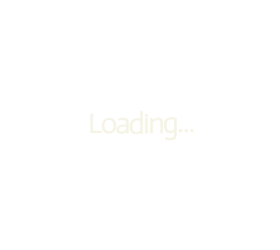
t = 0.00 s
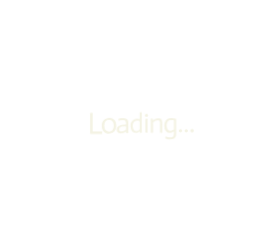
t = 0.60 s
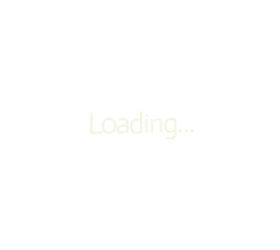
t = 0.69 s
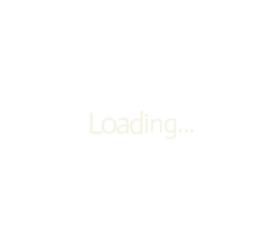
t = 0.77 s
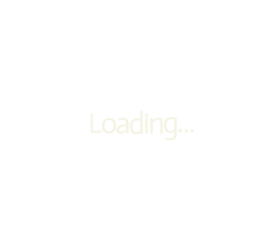
t = 1.03 s
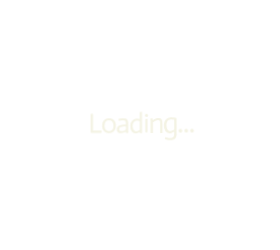
t = 1.32 s

The animated SVG that drew these frames (rendered in a browser with its animation timeline set to each time). Animation: 1 CSS @keyframes rule; one cycle of 1.60 s, repeats indefinitely.

<?xml version="1.0" encoding="utf-8"?>
<svg xmlns="http://www.w3.org/2000/svg" style="margin: auto; display: block; shape-rendering: auto;" width="280" height="250" preserveAspectRatio="xMidYMid">
<style type="text/css">
  text {
    text-anchor: middle; font-size: 26px; opacity: 0;
  }
</style>
<g style="transform-origin:140px 125px;transform:scale(1)">
<g transform="translate(140,125)">
  <g transform="translate(0,0)"><g class="path" style="transform: scale(1); transform-origin: -43.86px -1.65432px; animation: 1s linear -0.6s infinite normal forwards running beat-9bc6f1dd-a896-49d6-91c7-933ead7ce6de;"><path d="M2.29 0L2.29-17.73L4.47-17.73L4.47-2.08L12.53-2.08L12.53 0L2.29 0" fill="#f4f3e4" stroke="none" stroke-width="none" transform="translate(-51.26998293399811,7.210678213292907)" style="fill: rgb(244, 243, 228);"></path></g><g class="path" style="transform: scale(1); transform-origin: -30.99px 0.710678px; animation: 1s linear -0.54s infinite normal forwards running beat-9bc6f1dd-a896-49d6-91c7-933ead7ce6de;"><path d="M16.17-6.47L16.17-6.47L16.17-6.47Q16.17-3.95 17.30-2.72L17.30-2.72L17.30-2.72Q18.43-1.48 20.36-1.48L20.36-1.48L20.36-1.48Q22.26-1.48 23.32-2.70L23.32-2.70L23.32-2.70Q24.39-3.93 24.39-6.37L24.39-6.37L24.39-6.37Q24.39-8.97 23.26-10.24L23.26-10.24L23.26-10.24Q22.13-11.52 20.18-11.52L20.18-11.52L20.18-11.52Q18.23-11.52 17.20-10.26L17.20-10.26L17.20-10.26Q16.17-9.00 16.17-6.47zM13.96-6.50L13.96-6.50L13.96-6.50Q13.96-8.48 14.59-9.79L14.59-9.79L14.59-9.79Q15.21-11.10 16.17-11.90L16.17-11.90L16.17-11.90Q17.13-12.69 18.24-13.01L18.24-13.01L18.24-13.01Q19.34-13.34 20.33-13.34L20.33-13.34L20.33-13.34Q21.27-13.34 22.37-13.04L22.37-13.04L22.37-13.04Q23.48-12.74 24.41-11.97L24.41-11.97L24.41-11.97Q25.35-11.21 25.97-9.92L25.97-9.92L25.97-9.92Q26.60-8.63 26.60-6.66L26.60-6.66L26.60-6.66Q26.60-4.60 25.96-3.25L25.96-3.25L25.96-3.25Q25.32-1.90 24.36-1.11L24.36-1.11L24.36-1.11Q23.40-0.31 22.28 0.01L22.28 0.01L22.28 0.01Q21.16 0.34 20.20 0.34L20.20 0.34L20.20 0.34Q19.21 0.34 18.12 0.03L18.12 0.03L18.12 0.03Q17.03-0.29 16.11-1.05L16.11-1.05L16.11-1.05Q15.18-1.82 14.57-3.15L14.57-3.15L14.57-3.15Q13.96-4.47 13.96-6.50" fill="#f4f3e4" stroke="none" stroke-width="none" transform="translate(-51.26998293399811,7.210678213292907)" style="fill: rgb(244, 243, 228);"></path></g><g class="path" style="transform: scale(1); transform-origin: -17.445px 0.710678px; animation: 1s linear -0.48s infinite normal forwards running beat-9bc6f1dd-a896-49d6-91c7-933ead7ce6de;"><path d="M36.89-3.04L36.89-6.01L36.89-6.01Q36.37-5.98 35.91-5.95L35.91-5.95L35.91-5.95Q35.44-5.93 34.98-5.89L34.98-5.89L34.98-5.89Q34.53-5.85 34.16-5.80L34.16-5.80L34.16-5.80Q32.29-5.56 31.51-4.98L31.51-4.98L31.51-4.98Q30.73-4.39 30.73-3.30L30.73-3.30L30.73-3.30Q30.73-2.39 31.29-1.94L31.29-1.94L31.29-1.94Q31.85-1.48 32.76-1.48L32.76-1.48L32.76-1.48Q34.01-1.48 34.98-1.91L34.98-1.91L34.98-1.91Q35.96-2.34 36.89-3.04L36.89-3.04zM37.13 0.21L36.87-1.22L36.87-1.22Q35.65-0.52 34.59-0.09L34.59-0.09L34.59-0.09Q33.54 0.34 32.32 0.34L32.32 0.34L32.32 0.34Q30.58 0.34 29.55-0.51L29.55-0.51L29.55-0.51Q28.52-1.35 28.52-3.30L28.52-3.30L28.52-3.30Q28.52-4.32 29.04-5.07L29.04-5.07L29.04-5.07Q29.56-5.82 30.41-6.33L30.41-6.33L30.41-6.33Q31.25-6.84 32.32-7.12L32.32-7.12L32.32-7.12Q33.38-7.41 34.50-7.49L34.50-7.49L34.50-7.49Q34.97-7.54 35.72-7.58L35.72-7.58L35.72-7.58Q36.48-7.62 36.89-7.64L36.89-7.64L36.89-7.64Q36.89-8.55 36.84-9.27L36.84-9.27L36.84-9.27Q36.79-9.98 36.53-10.49L36.53-10.49L36.53-10.49Q36.27-11.00 35.76-11.26L35.76-11.26L35.76-11.26Q35.26-11.52 34.32-11.52L34.32-11.52L34.32-11.52Q33.57-11.52 32.86-11.43L32.86-11.43L32.86-11.43Q32.16-11.34 31.62-11.23L31.62-11.23L31.62-11.23Q30.97-11.10 30.42-10.95L30.42-10.95L30.00-12.74L30.00-12.74Q30.65-12.90 31.41-13.03L31.41-13.03L31.41-13.03Q32.06-13.16 32.92-13.25L32.92-13.25L32.92-13.25Q33.77-13.34 34.76-13.34L34.76-13.34L34.76-13.34Q36.09-13.34 36.91-12.95L36.91-12.95L36.91-12.95Q37.73-12.56 38.18-11.90L38.18-11.90L38.18-11.90Q38.64-11.23 38.81-10.39L38.81-10.39L38.81-10.39Q38.97-9.54 38.97-8.61L38.97-8.61L38.97-2.37L38.97-2.37Q38.97-2.00 38.99-1.60L38.99-1.60L38.99-1.60Q39.00-1.20 39.04-0.81L39.04-0.81L39.04-0.81Q39.08-0.42 39.13 0L39.13 0L37.13 0.21" fill="#f4f3e4" stroke="none" stroke-width="none" transform="translate(-51.26998293399811,7.210678213292907)" style="fill: rgb(244, 243, 228);"></path></g><g class="path" style="transform: scale(1); transform-origin: -3.77999px -2.47432px; animation: 1s linear -0.42s infinite normal forwards running beat-9bc6f1dd-a896-49d6-91c7-933ead7ce6de;"><path d="M50.80-2.86L50.80-11.13L50.80-11.13Q49.87-11.39 49.35-11.45L49.35-11.45L49.35-11.45Q48.83-11.52 48.28-11.52L48.28-11.52L48.28-11.52Q47.19-11.52 46.41-11.13L46.41-11.13L46.41-11.13Q45.63-10.74 45.12-10.05L45.12-10.05L45.12-10.05Q44.62-9.36 44.38-8.46L44.38-8.46L44.38-8.46Q44.15-7.57 44.15-6.55L44.15-6.55L44.15-6.55Q44.15-5.64 44.34-4.73L44.34-4.73L44.34-4.73Q44.54-3.82 44.95-3.09L44.95-3.09L44.95-3.09Q45.37-2.37 45.97-1.92L45.97-1.92L45.97-1.92Q46.57-1.48 47.40-1.48L47.40-1.48L47.40-1.48Q47.97-1.48 48.58-1.69L48.58-1.69L48.58-1.69Q49.19-1.90 49.71-2.17L49.71-2.17L49.71-2.17Q50.23-2.44 50.80-2.86L50.80-2.86zM51.04 0.21L50.83-1.04L50.83-1.04Q50.23-0.62 49.67-0.35L49.67-0.35L49.67-0.35Q49.11-0.08 48.45 0.13L48.45 0.13L48.45 0.13Q47.79 0.34 47.16 0.34L47.16 0.34L47.16 0.34Q44.72 0.34 43.33-1.39L43.33-1.39L43.33-1.39Q41.94-3.12 41.94-6.45L41.94-6.45L41.94-6.45Q41.94-8.42 42.58-9.75L42.58-9.75L42.58-9.75Q43.21-11.08 44.17-11.87L44.17-11.87L44.17-11.87Q45.14-12.66 46.24-13.00L46.24-13.00L46.24-13.00Q47.35-13.34 48.28-13.34L48.28-13.34L48.28-13.34Q48.75-13.34 49.27-13.27L49.27-13.27L49.27-13.27Q49.79-13.21 50.80-12.95L50.80-12.95L50.80-19.47L52.88-19.71L52.88-2.37L52.88-2.37Q52.88-2.00 52.90-1.60L52.90-1.60L52.90-1.60Q52.91-1.20 52.95-0.81L52.95-0.81L52.95-0.81Q52.99-0.42 53.04 0L53.04 0L51.04 0.21" fill="#f4f3e4" stroke="none" stroke-width="none" transform="translate(-51.26998293399811,7.210678213292907)" style="fill: rgb(244, 243, 228);"></path></g><g class="path" style="transform: scale(1); transform-origin: 6.42002px 0.540678px; animation: 1s linear -0.36s infinite normal forwards running beat-9bc6f1dd-a896-49d6-91c7-933ead7ce6de;"><path d="M56.65 0L56.65-13.10L58.73-13.34L58.73 0L56.65 0" fill="#f4f3e4" stroke="none" stroke-width="none" transform="translate(-51.26998293399811,7.210678213292907)" style="fill: rgb(244, 243, 228);"></path></g><g class="path" style="transform: scale(1); transform-origin: 6.49002px -9.61432px; animation: 1s linear -0.3s infinite normal forwards running beat-9bc6f1dd-a896-49d6-91c7-933ead7ce6de;"><path d="M56.32-16.82L56.32-16.82L56.32-16.82Q56.32-17.42 56.72-17.82L56.72-17.82L56.72-17.82Q57.12-18.23 57.72-18.23L57.72-18.23L57.72-18.23Q58.34-18.23 58.77-17.82L58.77-17.82L58.77-17.82Q59.20-17.42 59.20-16.82L59.20-16.82L59.20-16.82Q59.20-16.22 58.77-15.82L58.77-15.82L58.77-15.82Q58.34-15.42 57.72-15.42L57.72-15.42L57.72-15.42Q57.12-15.42 56.72-15.82L56.72-15.82L56.72-15.82Q56.32-16.22 56.32-16.82" fill="#f4f3e4" stroke="none" stroke-width="none" transform="translate(-51.26998293399811,7.210678213292907)" style="fill: rgb(244, 243, 228);"></path></g><g class="path" style="transform: scale(1); transform-origin: 16.43px 0.540678px; animation: 1s linear -0.24s infinite normal forwards running beat-9bc6f1dd-a896-49d6-91c7-933ead7ce6de;"><path d="M62.50 0L62.50-10.48L62.50-10.48Q62.53-11.02 62.37-12.84L62.37-12.84L64.30-13.10L64.58-11.44L64.58-11.44Q65.36-11.96 66.13-12.35L66.13-12.35L66.13-12.35Q66.90-12.74 67.70-13.04L67.70-13.04L67.70-13.04Q68.51-13.34 69.26-13.34L69.26-13.34L69.26-13.34Q70.33-13.34 71.05-13.09L71.05-13.09L71.05-13.09Q71.76-12.84 72.20-12.27L72.20-12.27L72.20-12.27Q72.64-11.70 72.84-10.76L72.84-10.76L72.84-10.76Q73.03-9.83 73.03-8.42L73.03-8.42L73.03 0L70.95 0L70.95-8.19L70.95-8.19Q70.95-8.97 70.93-9.58L70.93-9.58L70.93-9.58Q70.90-10.19 70.71-10.62L70.71-10.62L70.71-10.62Q70.51-11.05 70.11-11.28L70.11-11.28L70.11-11.28Q69.71-11.52 68.98-11.52L68.98-11.52L68.98-11.52Q68.30-11.52 67.55-11.22L67.55-11.22L67.55-11.22Q66.79-10.92 66.07-10.53L66.07-10.53L66.07-10.53Q65.34-10.14 64.58-9.62L64.58-9.62L64.58 0L62.50 0" fill="#f4f3e4" stroke="none" stroke-width="none" transform="translate(-51.26998293399811,7.210678213292907)" style="fill: rgb(244, 243, 228);"></path></g><g class="path" style="transform: scale(1); transform-origin: 30.2px 3.70068px; animation: 1s linear -0.18s infinite normal forwards running beat-9bc6f1dd-a896-49d6-91c7-933ead7ce6de;"><path d="M86.94-12.77L86.94 1.25L86.94 1.25Q86.94 2.21 86.74 3.12L86.74 3.12L86.74 3.12Q86.53 4.03 85.94 4.75L85.94 4.75L85.94 4.75Q85.36 5.46 84.31 5.89L84.31 5.89L84.31 5.89Q83.25 6.32 81.54 6.32L81.54 6.32L81.54 6.32Q80.44 6.29 79.64 6.19L79.64 6.19L79.64 6.19Q78.83 6.08 78.10 5.89L78.10 5.89L78.10 5.89Q77.38 5.69 76.78 5.43L76.78 5.43L77.32 3.61L77.32 3.61Q78.34 4.06 79.39 4.29L79.39 4.29L79.39 4.29Q80.44 4.52 81.28 4.52L81.28 4.52L81.28 4.52Q82.19 4.52 82.86 4.34L82.86 4.34L82.86 4.34Q83.54 4.16 83.99 3.73L83.99 3.73L83.99 3.73Q84.45 3.30 84.67 2.60L84.67 2.60L84.67 2.60Q84.89 1.90 84.89 0.86L84.89 0.86L84.89-1.04L84.89-1.04Q84.34-0.68 83.76-0.38L83.76-0.38L83.76-0.38Q83.17-0.08 82.51 0.13L82.51 0.13L82.51 0.13Q81.85 0.34 81.22 0.34L81.22 0.34L81.22 0.34Q78.81 0.34 77.40-1.37L77.40-1.37L77.40-1.37Q76.00-3.07 76.00-6.45L76.00-6.45L76.00-6.45Q76.00-8.40 76.61-9.71L76.61-9.71L76.61-9.71Q77.22-11.02 78.16-11.83L78.16-11.83L78.16-11.83Q79.09-12.64 80.21-12.99L80.21-12.99L80.21-12.99Q81.33-13.34 82.34-13.34L82.34-13.34L82.34-13.34Q83.67-13.34 84.77-13.12L84.77-13.12L84.77-13.12Q85.88-12.90 86.94-12.77L86.94-12.77zM81.46-1.48L81.46-1.48L81.46-1.48Q82.03-1.48 82.63-1.69L82.63-1.69L82.63-1.69Q83.23-1.90 83.78-2.18L83.78-2.18L83.78-2.18Q84.34-2.47 84.89-2.86L84.89-2.86L84.89-11.15L84.89-11.15Q84.58-11.23 84.16-11.34L84.16-11.34L84.16-11.34Q83.80-11.39 83.33-11.45L83.33-11.45L83.33-11.45Q82.86-11.52 82.34-11.52L82.34-11.52L82.34-11.52Q81.25-11.52 80.47-11.13L80.47-11.13L80.47-11.13Q79.69-10.74 79.18-10.06L79.18-10.06L79.18-10.06Q78.68-9.39 78.44-8.48L78.44-8.48L78.44-8.48Q78.21-7.57 78.21-6.55L78.21-6.55L78.21-6.55Q78.21-5.64 78.40-4.73L78.40-4.73L78.40-4.73Q78.60-3.82 79.01-3.09L79.01-3.09L79.01-3.09Q79.43-2.37 80.03-1.92L80.03-1.92L80.03-1.92Q80.63-1.48 81.46-1.48" fill="#f4f3e4" stroke="none" stroke-width="none" transform="translate(-51.26998293399811,7.210678213292907)" style="fill: rgb(244, 243, 228);"></path></g><g class="path" style="transform: scale(1); transform-origin: 40.445px 5.67568px; animation: 1s linear -0.12s infinite normal forwards running beat-9bc6f1dd-a896-49d6-91c7-933ead7ce6de;"><path d="M90.14-1.53L90.14-1.53L90.14-1.53Q90.14-2.16 90.58-2.61L90.58-2.61L90.58-2.61Q91.03-3.07 91.68-3.07L91.68-3.07L91.68-3.07Q92.35-3.07 92.82-2.61L92.82-2.61L92.82-2.61Q93.29-2.16 93.29-1.53L93.29-1.53L93.29-1.53Q93.29-0.88 92.82-0.44L92.82-0.44L92.82-0.44Q92.35 0 91.68 0L91.68 0L91.68 0Q91.03 0 90.58-0.44L90.58-0.44L90.58-0.44Q90.14-0.88 90.14-1.53" fill="#f4f3e4" stroke="none" stroke-width="none" transform="translate(-51.26998293399811,7.210678213292907)" style="fill: rgb(244, 243, 228);"></path></g><g class="path" style="transform: scale(1); transform-origin: 46.215px 5.67568px; animation: 1s linear -0.06s infinite normal forwards running beat-9bc6f1dd-a896-49d6-91c7-933ead7ce6de;"><path d="M95.91-1.53L95.91-1.53L95.91-1.53Q95.91-2.16 96.36-2.61L96.36-2.61L96.36-2.61Q96.80-3.07 97.45-3.07L97.45-3.07L97.45-3.07Q98.12-3.07 98.59-2.61L98.59-2.61L98.59-2.61Q99.06-2.16 99.06-1.53L99.06-1.53L99.06-1.53Q99.06-0.88 98.59-0.44L98.59-0.44L98.59-0.44Q98.12 0 97.45 0L97.45 0L97.45 0Q96.80 0 96.36-0.44L96.36-0.44L96.36-0.44Q95.91-0.88 95.91-1.53" fill="#f4f3e4" stroke="none" stroke-width="none" transform="translate(-51.26998293399811,7.210678213292907)" style="fill: rgb(244, 243, 228);"></path></g><g class="path" style="transform: scale(1); transform-origin: 51.99px 5.67568px; animation: 1s linear 0s infinite normal forwards running beat-9bc6f1dd-a896-49d6-91c7-933ead7ce6de;"><path d="M101.69-1.53L101.69-1.53L101.69-1.53Q101.69-2.16 102.13-2.61L102.13-2.61L102.13-2.61Q102.57-3.07 103.22-3.07L103.22-3.07L103.22-3.07Q103.90-3.07 104.36-2.61L104.36-2.61L104.36-2.61Q104.83-2.16 104.83-1.53L104.83-1.53L104.83-1.53Q104.83-0.88 104.36-0.44L104.36-0.44L104.36-0.44Q103.90 0 103.22 0L103.22 0L103.22 0Q102.57 0 102.13-0.44L102.13-0.44L102.13-0.44Q101.69-0.88 101.69-1.53" fill="#f4f3e4" stroke="none" stroke-width="none" transform="translate(-51.26998293399811,7.210678213292907)" style="fill: rgb(244, 243, 228);"></path></g></g>
</g>
</g>
<style id="beat-9bc6f1dd-a896-49d6-91c7-933ead7ce6de" data-anikit="">@keyframes beat-9bc6f1dd-a896-49d6-91c7-933ead7ce6de
{
  0% {
    animation-timing-function: cubic-bezier(0.1028,0.2484,0.1372,0.849);
    transform: scale(1);
  }
  34% {
    animation-timing-function: cubic-bezier(0.7116,0.2095,0.8159,0.6876);
    transform: scale(1.2);
  }
  68% {
    animation-timing-function: cubic-bezier(0.1475,0.2888,0.294,0.883);
    transform: scale(1.0268);
  }
  84% {
    animation-timing-function: cubic-bezier(0.8176,0.2193,0.867,0.6889);
    transform: scale(1.0932);
  }
  100% {
    transform: scale(1);
  }
}</style></svg>
